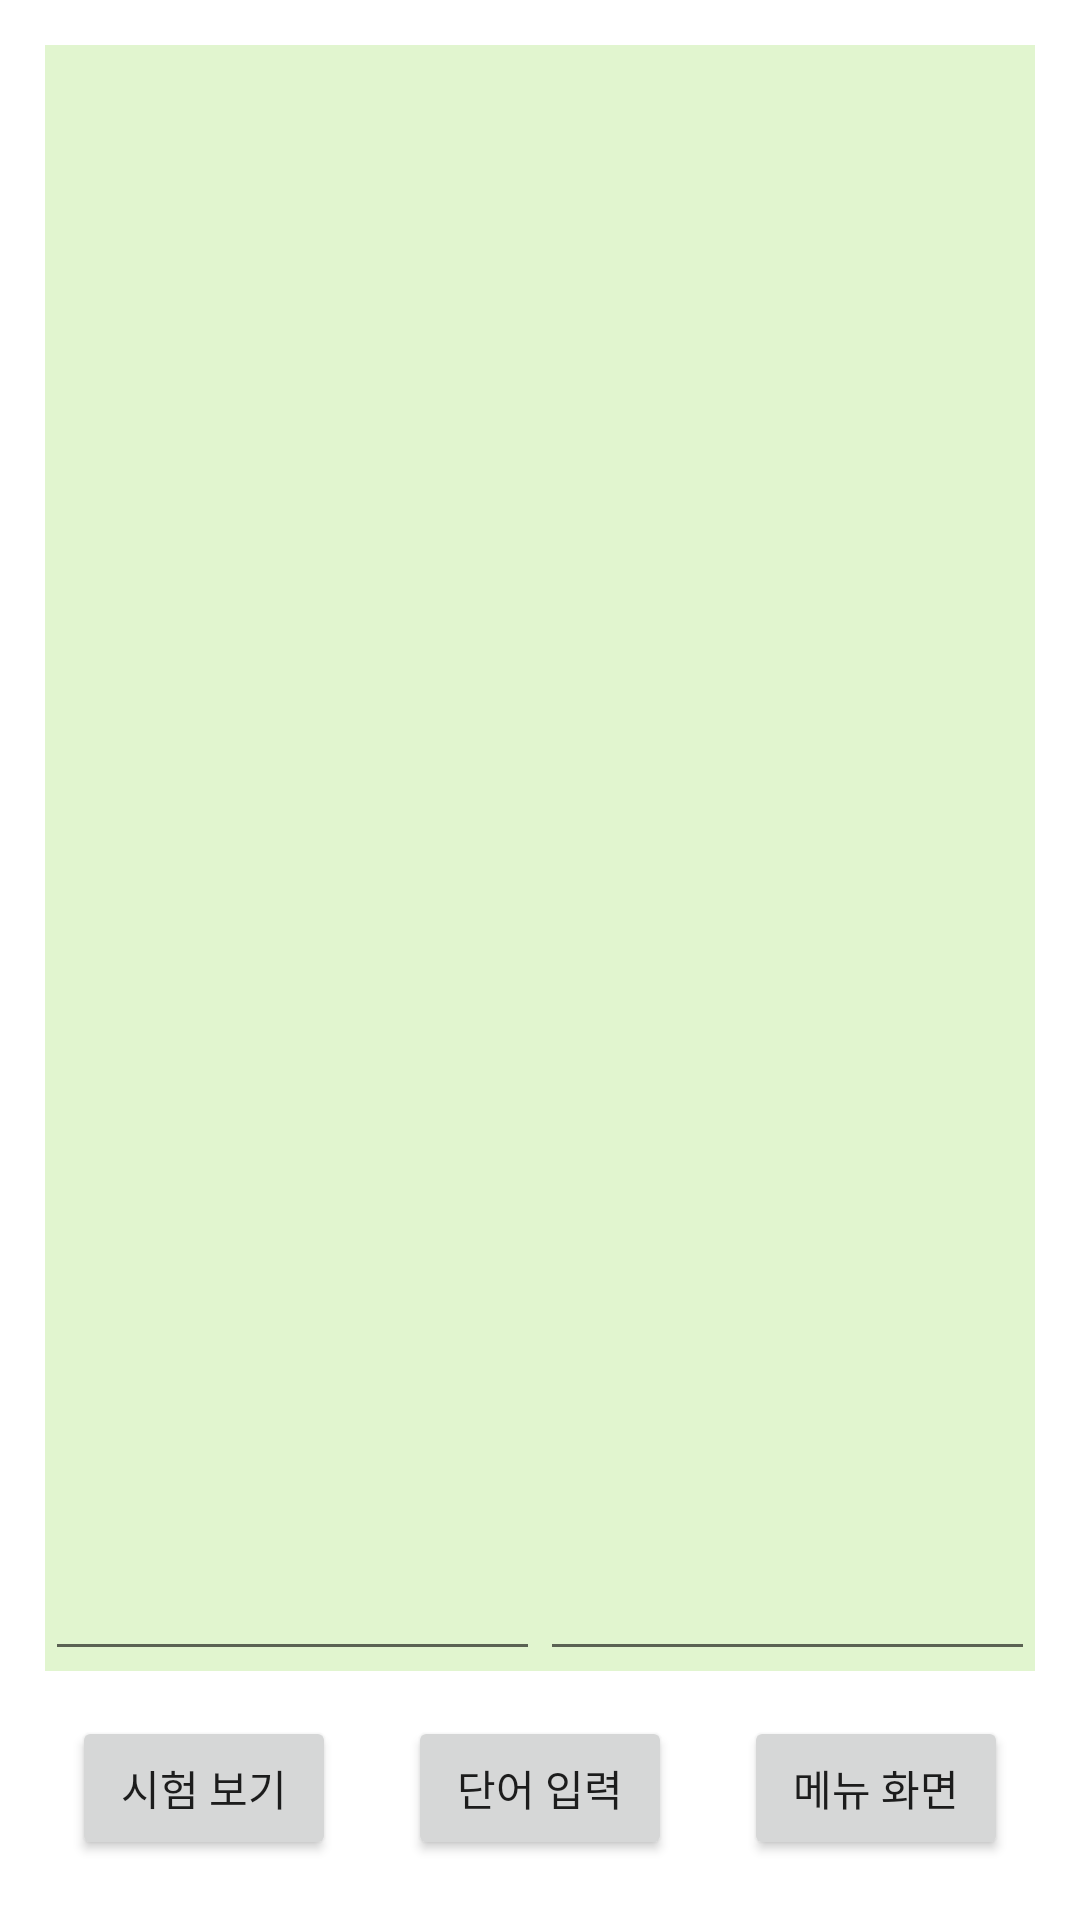

The Android layout XML behind this screen, and the referenced resources:
<!-- AndroidManifest.xml: application theme Theme.SwuVocado -->
<!-- res/layout/activity_showvoca.xml -->
<?xml version="1.0" encoding="utf-8"?>
<LinearLayout xmlns:android="http://schemas.android.com/apk/res/android"
    xmlns:app="http://schemas.android.com/apk/res-auto"
    xmlns:tools="http://schemas.android.com/tools"
    android:layout_width="match_parent"
    android:layout_height="match_parent"
    android:orientation="vertical"
    tools:context=".ShowvocaActivity">

    <LinearLayout
        android:layout_width="match_parent"
        android:layout_height="0dp"
        android:layout_weight="8"
        android:orientation="horizontal"
        android:layout_margin="15dp"
        android:background="#E1F5CF">

        <EditText
            android:id="@+id/wordText"
            android:layout_width="wrap_content"
            android:layout_height="match_parent"
            android:layout_weight="1"
            android:padding="20dp" />

        <EditText
            android:id="@+id/meanText"
            android:layout_width="wrap_content"
            android:layout_height="match_parent"
            android:layout_weight="1"
            android:padding="20dp" />

    </LinearLayout>

    <androidx.constraintlayout.widget.ConstraintLayout
        android:layout_width="match_parent"
        android:layout_height="0dp"
        android:layout_weight="1" >

        <Button
            android:id="@+id/test"
            android:layout_width="wrap_content"
            android:layout_height="wrap_content"
            android:text="시험 보기"
            app:layout_constraintEnd_toStartOf="@+id/addVoca"
            app:layout_constraintStart_toStartOf="parent"
            tools:ignore="MissingConstraints" />

        <Button
            android:id="@+id/addVoca"
            android:layout_width="wrap_content"
            android:layout_height="wrap_content"
            android:text="단어 입력"
            app:layout_constraintEnd_toStartOf="@+id/main"
            app:layout_constraintStart_toEndOf="@+id/test"
            tools:ignore="MissingConstraints" />

        <Button
            android:id="@+id/main"
            android:layout_width="wrap_content"
            android:layout_height="wrap_content"
            android:text="메뉴 화면"
            app:layout_constraintEnd_toEndOf="parent"
            app:layout_constraintStart_toEndOf="@+id/addVoca"
            tools:ignore="MissingConstraints" />
    </androidx.constraintlayout.widget.ConstraintLayout>

</LinearLayout>
<!-- resources referenced by this layout -->
<resources>
  <style name="Theme.SwuVocado" parent="Theme.MaterialComponents.DayNight.DarkActionBar">
          
          <item name="colorPrimary">@color/green_700</item>
          <item name="colorPrimaryVariant">@color/black</item>
          <item name="colorOnPrimary">@color/white</item>
          
          <item name="colorSecondary">@color/green_700</item>
          <item name="colorSecondaryVariant">@color/white</item>
          <item name="colorOnSecondary">@color/black</item>
          
          <item name="android:statusBarColor" tools:targetApi="l">?attr/colorPrimaryVariant</item>
          
      </style>
  <color name="green_700">#FF2C8053</color>
  <color name="black">#FF000000</color>
  <color name="white">#FFFFFFFF</color>
</resources>
